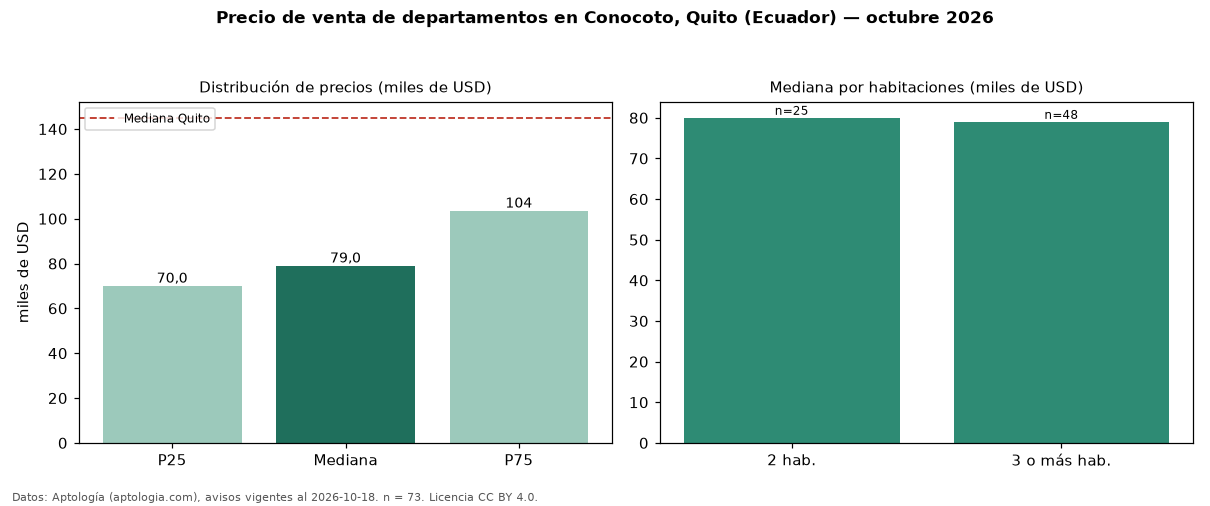

Source data for this figure (header and first rows):
seccion, metrica, valor, moneda, n
precio, p25, 70000, USD, 73
precio, mediana, 79000, USD, 73
precio, p75, 103500, USD, 73
precio, minimo, 44000, USD, 73
precio, maximo, 295000, USD, 73
m2, mediana_precio_m2, 882.6, USD, 69
m2, area_mediana_m2, 93.2, m2, 69
banos, mediana_banos, 2.0, , 
habitaciones, 2, 79995, USD, 25
habitaciones, 3+, 79000, USD, 48
ciudad, mediana_ciudad_referencia, 145000, USD, 
ciudad, mediana_m2_ciudad, 1000, USD, 
fuente, fecha_datos, 2026-10-18, , 
fuente, atribucion, https://www.aptologia.com/ec/venta/quito…, , 
fuente, licencia, CC BY 4.0, , 
